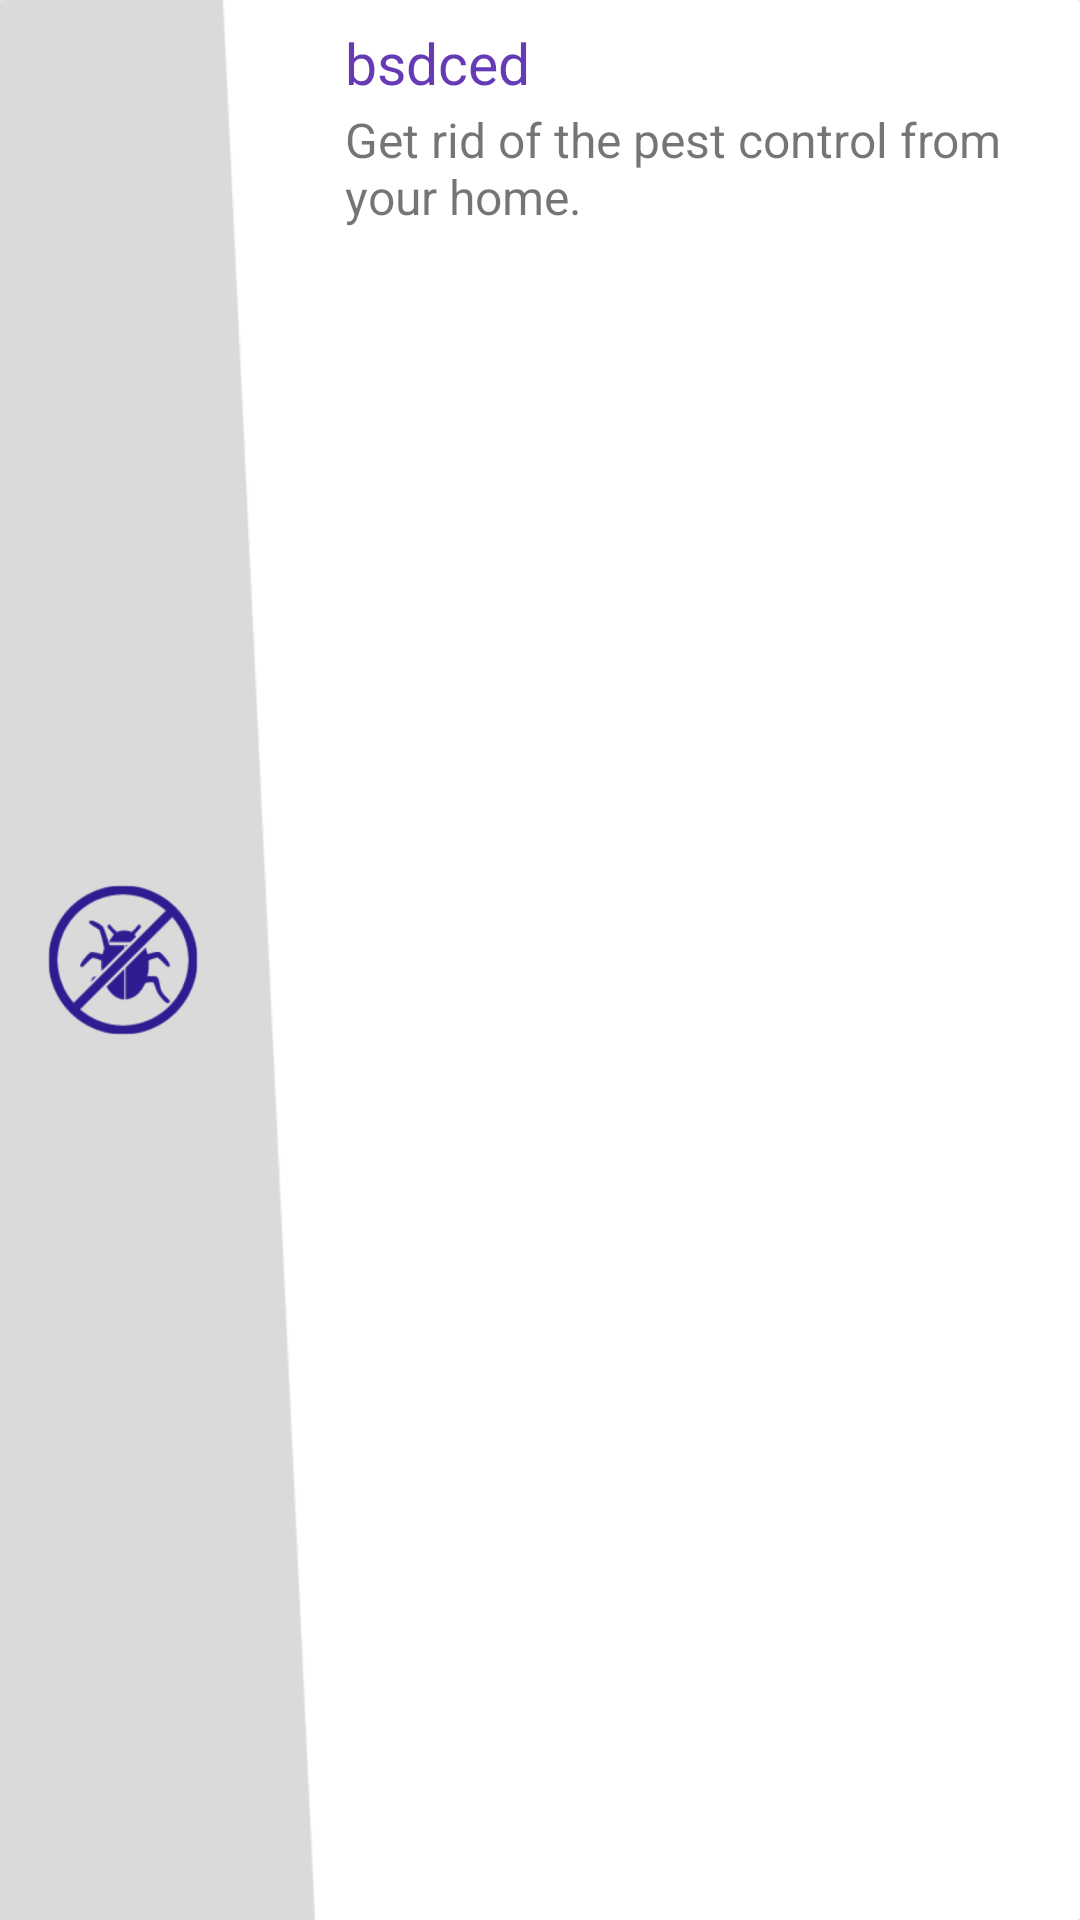

Write the Android layout XML for this screen, with the resource values it uses.
<!-- AndroidManifest.xml: application theme AppTheme -->
<!-- res/layout/fragment_item.xml -->
<?xml version="1.0" encoding="utf-8"?>
<android.support.v7.widget.CardView xmlns:android="http://schemas.android.com/apk/res/android"
    xmlns:app="http://schemas.android.com/apk/res-auto"
    android:layout_height="@dimen/card_view_height"
    android:layout_width="match_parent"
    app:cardElevation="@dimen/elevation"
    app:cardCornerRadius="@dimen/corner_radius"
    app:cardBackgroundColor="@color/color_white">

    <RelativeLayout
        android:layout_width="match_parent"
        android:layout_height="match_parent">

        <ImageView
            android:id="@id/shader"
            android:layout_width="@dimen/shadow_width"
            android:layout_height="match_parent"
            android:layout_alignParentStart="true"
            android:scaleType="fitXY"
            android:src="@drawable/ic_rest_shape"/>

        <ImageView
            android:id="@id/tool_kit"
            android:layout_width="@dimen/icon_tool_width"
            android:layout_height="@dimen/icon_tool_height"
            android:src="@drawable/ic_pest_control"
            android:layout_centerVertical="true"
            android:scaleType="centerInside"
            android:adjustViewBounds="true"
            android:layout_marginLeft="@dimen/list_item_image_left_margin"/>

        <TextView
            android:id="@id/list_item_title"
            android:layout_width="wrap_content"
            android:layout_height="wrap_content"
            android:layout_toRightOf="@+id/shader"
            android:paddingTop="@dimen/title_top_padding"
            android:layout_marginLeft="@dimen/title_margin_left"
            android:singleLine="true"
            android:textColor="@color/colorPrimary"
            android:textSize="@dimen/tittle_text_size"
            android:text="bsdced"/>

        <TextView
            android:layout_width="wrap_content"
            android:layout_height="wrap_content"
            android:maxLines="2"
            android:layout_alignLeft="@id/list_item_title"
            android:paddingRight="@dimen/subtitle_padding_right"
            android:layout_below="@id/list_item_title"
            android:text="@string/pest_control_desc"
            android:gravity="left"
            android:textSize="@dimen/subtitle_text_size"
            android:paddingTop="@dimen/subtitle_top_padding"/>


    </RelativeLayout>

</android.support.v7.widget.CardView>
<!-- resources referenced by this layout -->
<resources>
  <color name="colorPrimary">#653ab5</color>
  <color name="color_white">#ffffff</color>
  <dimen name="card_view_height">94dp</dimen>
  <dimen name="corner_radius">1dp</dimen>
  <dimen name="elevation">5dp</dimen>
  <dimen name="icon_tool_height">40dp</dimen>
  <dimen name="icon_tool_width">40dp</dimen>
  <dimen name="list_item_image_left_margin">15dp</dimen>
  <dimen name="shadow_width">85dp</dimen>
  <dimen name="subtitle_padding_right">5dp</dimen>
  <dimen name="subtitle_text_size">14sp</dimen>
  <dimen name="subtitle_top_padding">1dp</dimen>
  <dimen name="title_margin_left">10dp</dimen>
  <dimen name="title_top_padding">5dp</dimen>
  <dimen name="tittle_text_size">17sp</dimen>
  <!-- drawable ic_pest_control: png bitmap (drawable-hdpi, 8345 bytes) -->
  <!-- drawable ic_rest_shape: png bitmap (drawable-hdpi, 3037 bytes) -->
  <string name="pest_control_desc">Get rid of the pest control from your home.</string>
</resources>
